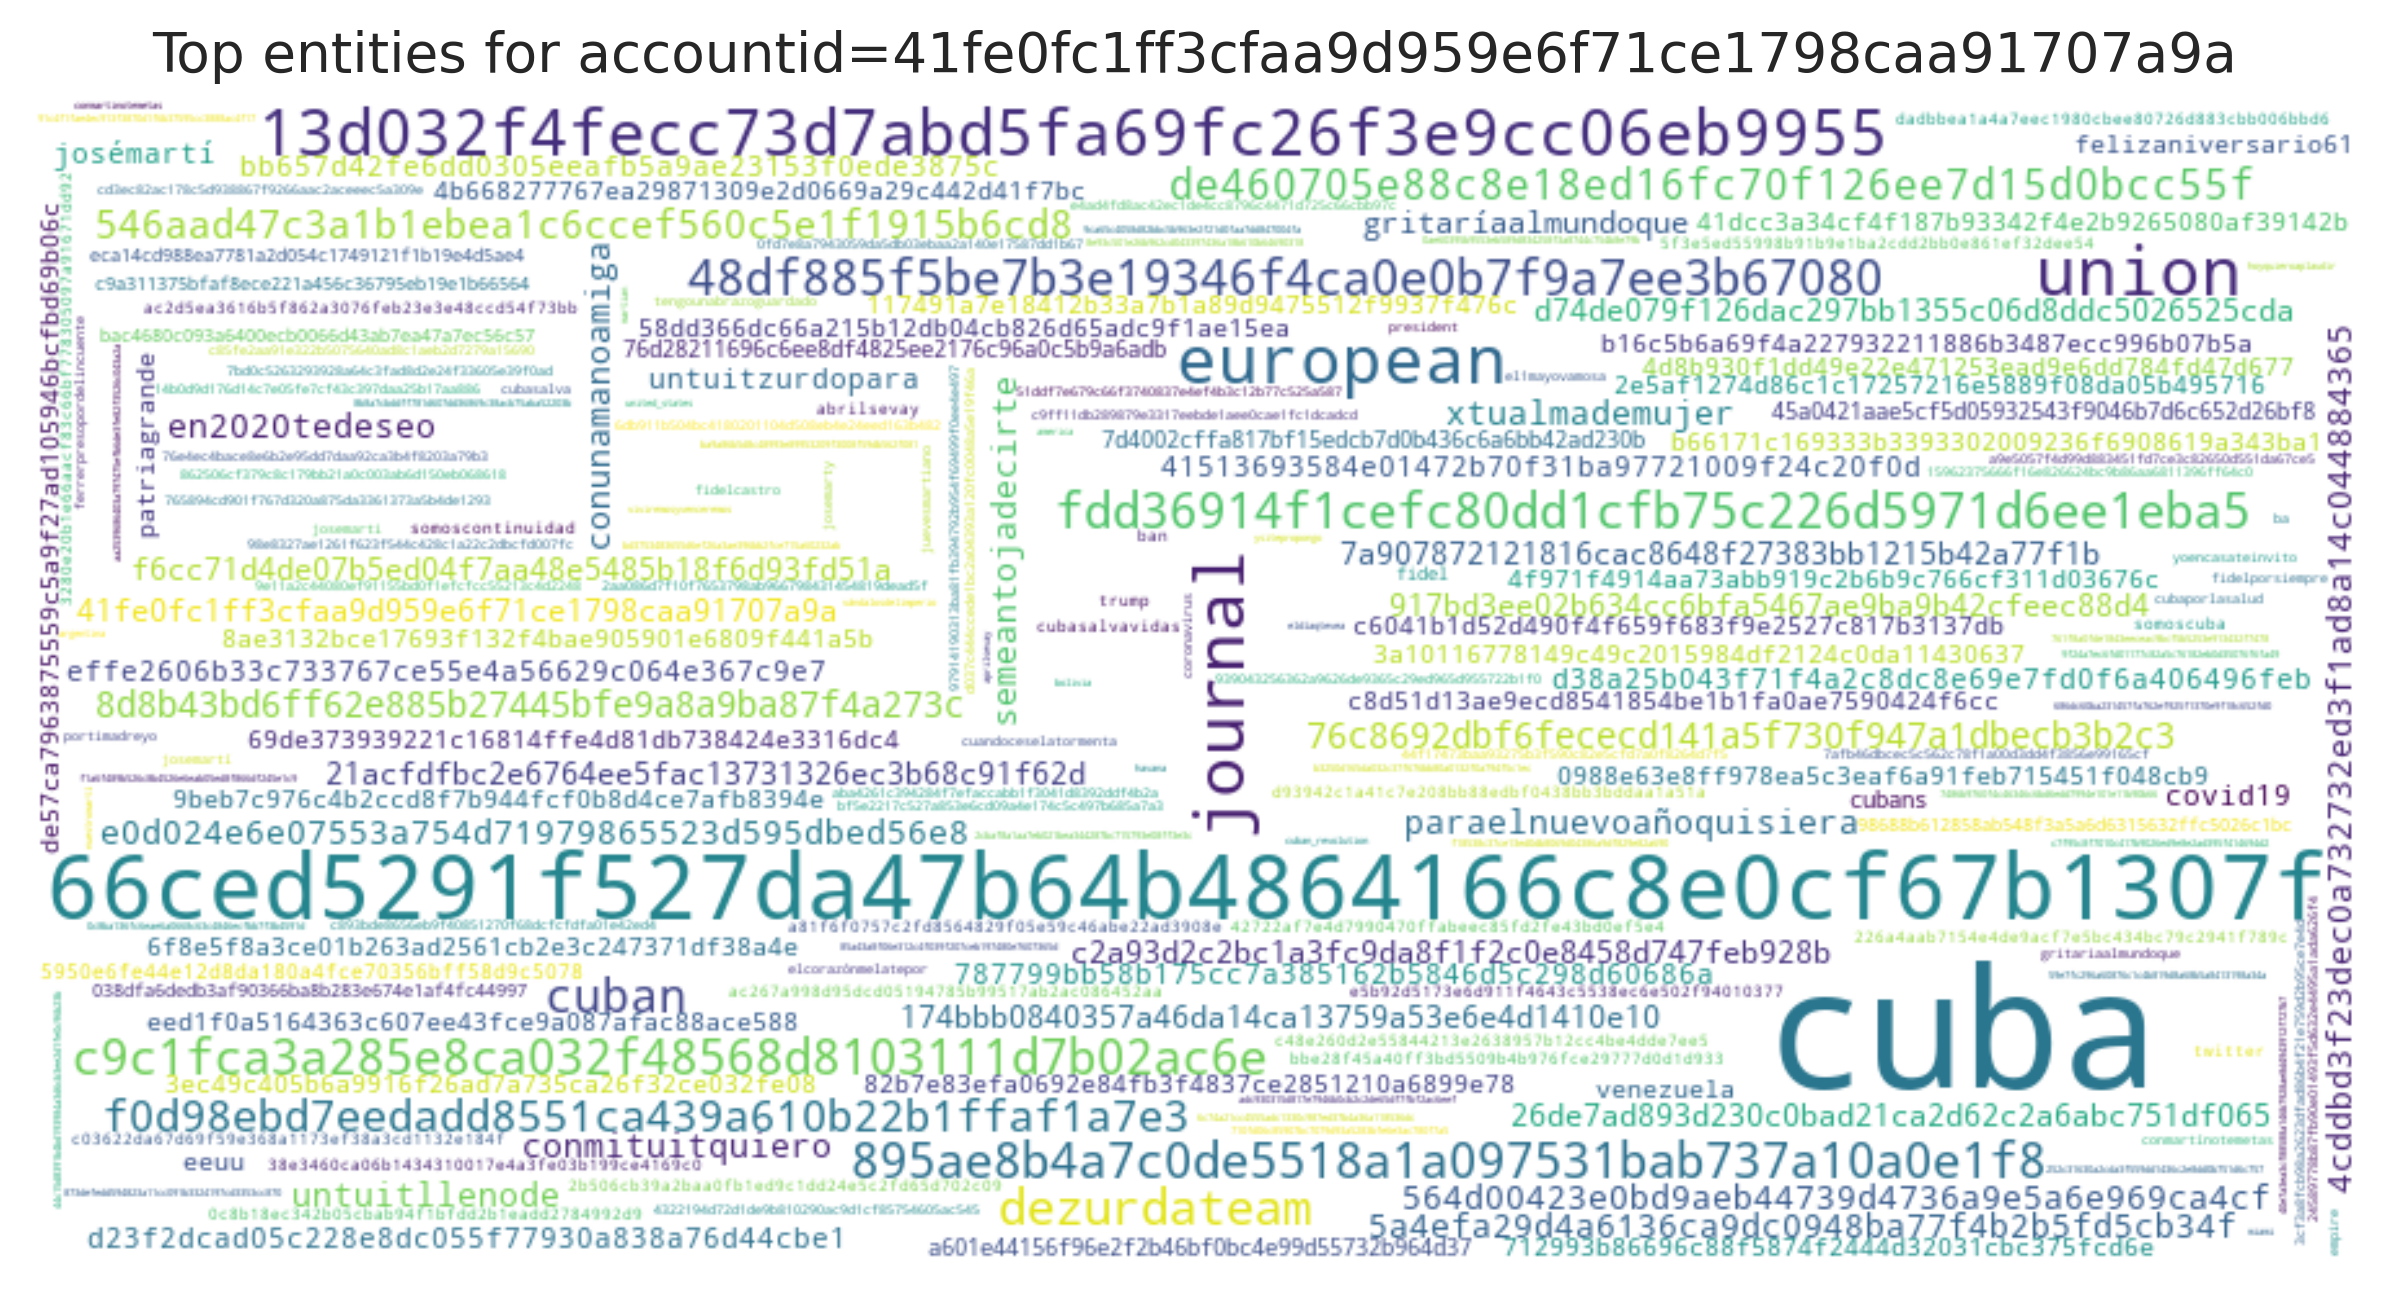

Data behind this chart, as committed beside it:
entity, count
cuba, 3174
66ced5291f527da47b64b4864166c8e0cf67b130…, 2306
european, 1079
union, 1064
journal, 1053
13d032f4fecc73d7abd5fa69fc26f3e9cc06eb99…, 1011
fdd36914f1cefc80dd1cfb75c226d5971d6ee1eb…, 580
895ae8b4a7c0de5518a1a097531bab737a10a0e1…, 568
dezurdateam, 554
c9c1fca3a285e8ca032f48568d8103111d7b02ac…, 525
48df885f5be7b3e19346f4ca0e0b7f9a7ee3b670…, 523
cuban, 481
f0d98ebd7eedadd8551ca439a610b22b1ffaf1a7…, 447
de460705e88c8e18ed16fc70f126ee7d15d0bcc5…, 385
546aad47c3a1b1ebea1c6ccef560c5e1f1915b6c…, 350
8d8b43bd6ff62e885b27445bfe9a8a9ba87f4a27…, 313
76c8692dbf6fececd141a5f730f947a1dbecb3b2…, 306
semeantojadecirte, 284
4cddbd3f23dec0a732732ed3f1ad8a14c0448843…, 282
en2020tedeseo, 280
paraelnuevoañoquisiera, 280
e0d024e6e07553a754d71979865523d595dbed56…, 269
untuitllenode, 268
conmituitquiero, 256
564d00423e0bd9aeb44739d4736a9e5a6e969ca4…, 252
conunamanoamiga, 252
5a4efa29d4a6136ca9dc0948ba77f4b2b5fd5cb3…, 243
xtualmademujer, 238
174bbb0840357a46da14ca13759a53e6e4d1410e…, 230
gritaríaalmundoque, 211
26de7ad893d230c0bad21ca2d62c2a6abc751df0…, 211
f6cc71d4de07b5ed04f7aa48e5485b18f6d93fd5…, 209
41fe0fc1ff3cfaa9d959e6f71ce1798caa91707a…, 202
21acfdfbc2e6764ee5fac13731326ec3b68c91f6…, 200
c2a93d2c2bc1a3fc9da8f1f2c0e8458d747feb92…, 195
7a907872121816cac8648f27383bb1215b42a77f…, 195
d74de079f126dac297bb1355c06d8ddc5026525c…, 195
917bd3ee02b634cc6bfa5467ae9ba9b42cfeec88…, 186
bb657d42fe6dd0305eeafb5a9ae23153f0ede387…, 186
d23f2dcad05c228e8dc055f77930a838a76d44cb…, 182
787799bb58b175cc7a385162b5846d5c298d6068…, 179
41513693584e01472b70f31ba97721009f24c20f…, 173
untuitzurdopara, 171
covid19, 162
d38a25b043f71f4a2c8dc8e69e7fd0f6a406496f…, 160
josémartí, 160
effe2606b33c733767ce55e4a56629c064e367c9…, 157
6f8e5f8a3ce01b263ad2561cb2e3c247371df38a…, 156
4d8b930f1dd49e22e471253ead9e6dd784fd47d6…, 156
69de373939221c16814ffe4d81db738424e3316d…, 154
58dd366dc66a215b12db04cb826d65adc9f1ae15…, 152
c6041b1d52d490f4f659f683f9e2527c817b3137…, 150
3a10116778149c49c2015984df2124c0da114306…, 148
0988e63e8ff978ea5c3eaf6a91feb715451f048c…, 147
c8d51d13ae9ecd8541854be1b1fa0ae7590424f6…, 144
4f971f4914aa73abb919c2b6b9c766cf311d0367…, 144
9beb7c976c4b2ccd8f7b944fcf0b8d4ce7afb839…, 141
117491a7e18412b33a7b1a89d9475512f9937f47…, 134
4b668277767ea29871309e2d0669a29c442d41f7…, 133
venezuela, 132
... 3,319 more rows
